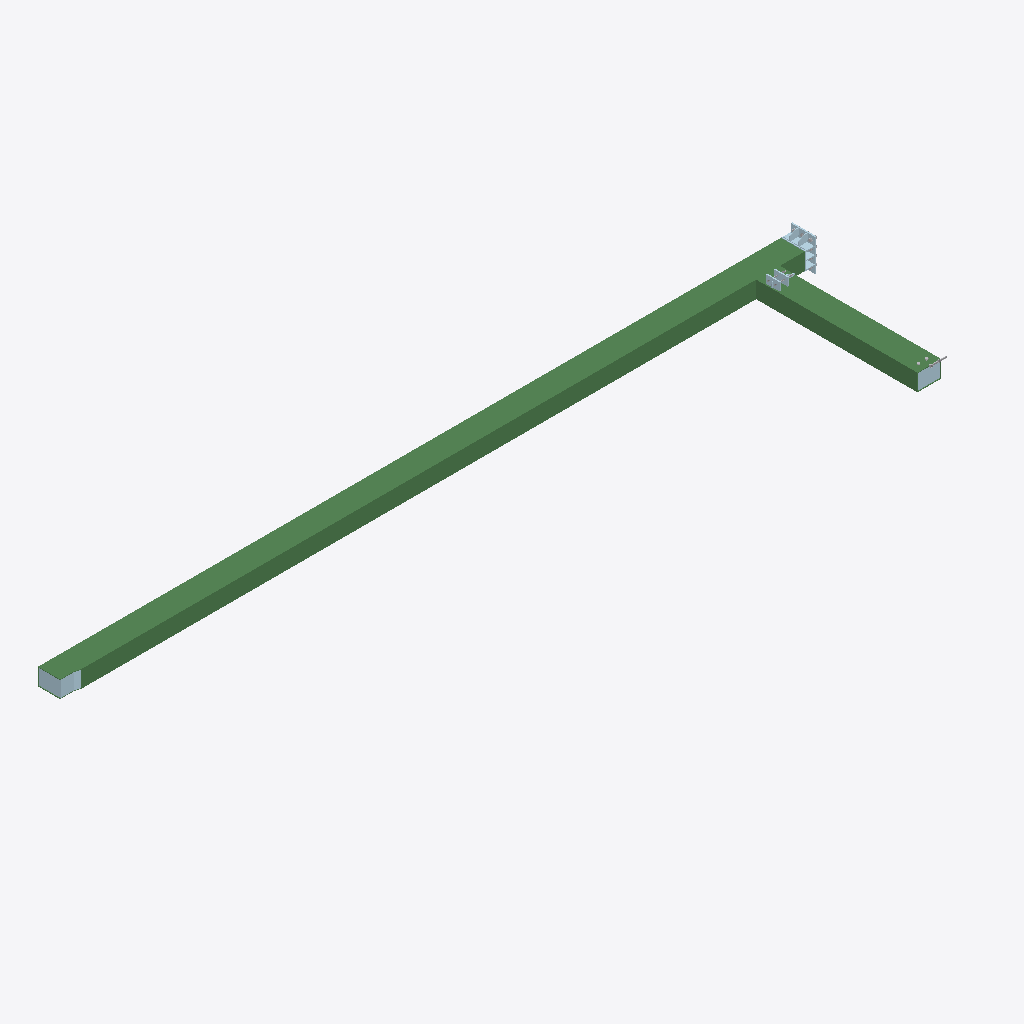
Isometric view of an IFC building model (IFC-SPF (STEP), schema IFC2X3, length unit millimetre), seen from the south-west, elements coloured by IFC class: 13 plates (pale blue), 2 beams (green).
Extent 11.2 m × 2.8 m × 0.5 m (x, y, z). Storeys (1): Undefined at 0.00 m. Elements (58): 34 IfcMechanicalFastener, 22 IfcPlate, 2 IfcBeam.

HEADER;
FILE_DESCRIPTION(('ViewDefinition[CoordinationView_V2.0, QuantityTakeOffAddOnView]','ExchangeRequirement[Structural, SurfaceGeometry]','Option [BaseQuantities:On]','Option [GridExport:On]','Option [Assemblies:Off]','Option [Bolts:On]','Option [Rebars:On]','Option [PourObjects:Off]','Option [Welds:Off]','Option [SurfaceTreatments:On]','Option [LocationBy:0]','[4 more]'),'2;1');
FILE_NAME('5-2-A31_1.ifc','2026-03-10T08:04:11',('DESKTOP-NLV509P\\Ahmed'),('Structural Designer'),'IFC Parser version: 3.13.2','Tekla Structures 2023 Service Pack 8, IFC Export','');
FILE_SCHEMA(('IFC2X3'));
ENDSEC;
DATA;
#37=IFCPROJECT('3Jo5wjQWj9swikjBf1$ozO',#5,'Undefined',$,$,$,$,(#11),#36);
#39=IFCSITE('0AsNHbLIn54Obr7jhNGn5J',#5,'Undefined',$,$,#38,$,$,.ELEMENT.,$,$,$,$,$);
#41=IFCBUILDING('0J9vtSkor7PAJf0VGf5MvJ',#5,'Undefined',$,$,#40,$,$,.ELEMENT.,$,$,$);
#43=IFCBUILDINGSTOREY('3gJPpYF7LCbf7I109fNVl5',#5,'Undefined',$,$,#42,$,$,.ELEMENT.,0.0);
#3329=IFCBEAM('3AEifsctz7QRHlsMqrxF3n',#276,'B1-¿Ú350x250x8','TUB350X250X8 ',$,#3328,#3324,'IDca3aca76-9b7f-4769-b46f-d96d35ecf0f1');
#3068=IFCBEAM('1Xak8K2ufDTvbSYcJFq3Qt',#276,'B1-¿Ú350x250x8','TUB350X250X8 ',$,#3067,#3064,'ID6192e214-0b8a-4d77-995c-8a64cfd036b7');
#3122=IFCPLATE('2faW2kGNr8rBkMZvpuOEBa',#385,'PLATE-8','PL8*234',$,#3121,#3116,'IDa99200ae-417d-48d4-bb96-8f9cf860e2e4');
#2083=IFCPLATE('2RLrzu$er5AxgsEwlrZRgW',#276,'PLATE-8','PL8*234',$,#2082,#2078,'ID9b575f78-fe8d-452b-bab6-3babf58dbaa0');
#1965=IFCPLATE('2oxzgYSkL1sheGLjAwAINU',#385,'PLATE-20','PL20*350',$,#1964,#1961,'IDb2efdaa2-72e5-41da-ba10-56d2ba2925de');
#3206=IFCPLATE('1Nz3UkhRP0sxQ3ZhCCznfT',#653,'PLATE-10','PL10*184',$,#3205,#3201,'ID57f437ae-adb6-40db-b683-8eb30cf71a5d');
#1922=IFCPLATE('2cJQA$DWb8YA7zT$7YazQu',#385,'PLATE-10','PL10*130',$,#1921,#1918,'IDa64da2bf-3609-4888-a1fd-77f1e293d6b8');
#3005=IFCPLATE('2OBfa3R4j2KewODkpPsNXh',#276,'PLATE-18','PL18*120',$,#3004,#3001,'ID982e9903-6c4b-4252-8e98-36ecd9d9786b');
#2979=IFCPLATE('1PRUgJ91P3dOP4UGtsaksH',#276,'PLATE-18','PL18*120',$,#2978,#2975,'ID596dea93-2416-439d-8644-790df692ed91');
#2024=IFCPLATE('1ERFSkNPnFVQh_14kQtVXo',#653,'PLATE-10','PL10*82.3',$,#2023,#2018,'ID4e6cf72e-5d9c-4f7d-aafe-044b9addf872');
#1575=IFCPLATE('2ZqVEe0Gj4IgAI3KdNbT0r',#653,'PLATE-10','PL10*110',$,#1574,#1571,'IDa3d1f3a8-010b-444a-a292-0d49d795d035');
#1561=IFCPLATE('0mfMt2fofA5uvhac6sbIPJ',#653,'PLATE-10','PL10*110',$,#1560,#1557,'ID30a56dc2-a72a-4a17-8e6b-9261b6952653');
#1614=IFCPLATE('1JTY4K6T1AMwKUS81Inr6p',#160,'PLATE-12','PL12*250',$,#1613,#1610,'ID53762114-19d0-4a5b-a51e-708052c751b3');
#1872=IFCPLATE('3SvUvlu8n2_PiYZI$Iwjbm',#385,'PLATE-10','PL10*130',$,#1871,#1868,'IDdce5ee6f-e08c-42f9-9b22-8d2fd2ead970');
#1418=IFCPLATE('0MvqwLUaf3QOGh3RYQfDSg',#385,'PLATE-10','PL10*105',$,#1417,#1414,'ID16e74e95-7a4a-4369-842b-0db89aa4d72a');
ENDSEC;
